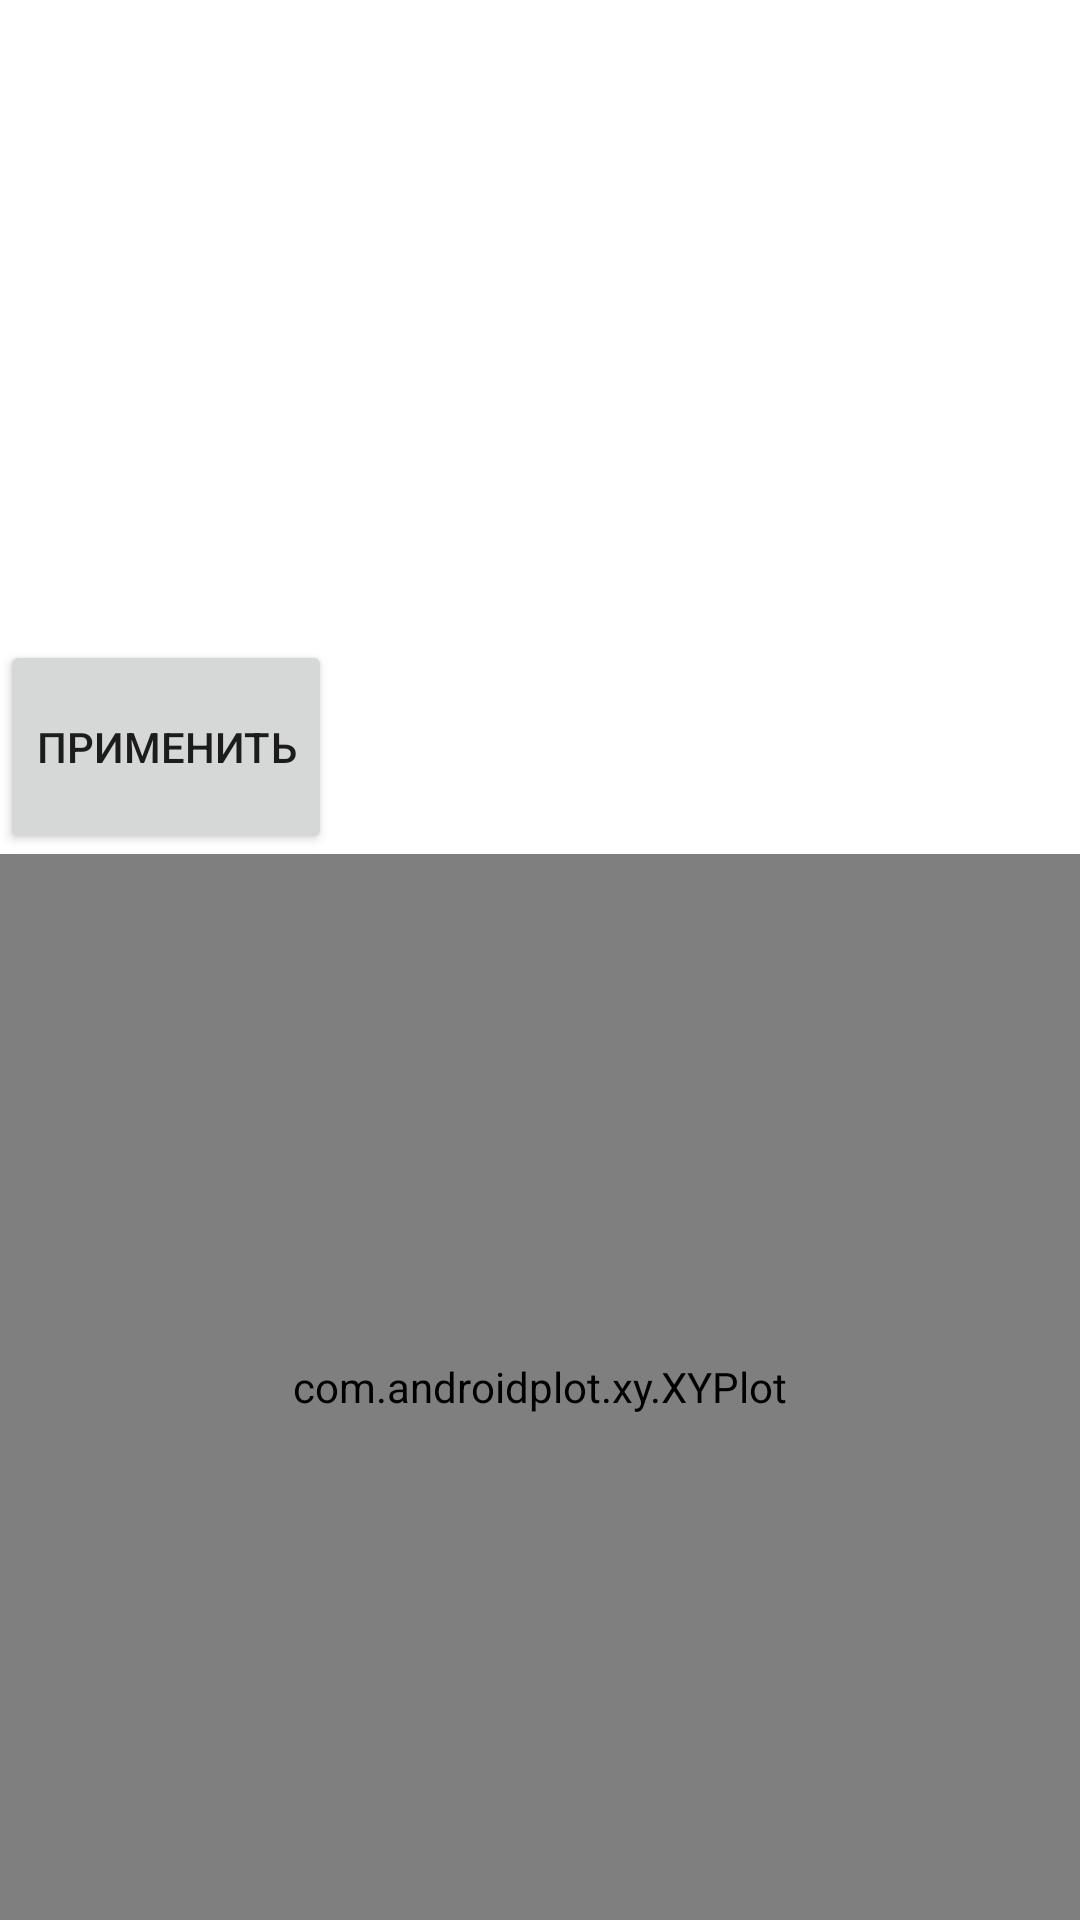

Produce the Android XML layout that renders to this screen, including the resource entries it uses.
<!-- AndroidManifest.xml: application theme Theme.SimpleCachingExample -->
<!-- res/layout/fragment_analytic.xml -->
<?xml version="1.0" encoding="utf-8"?>
<LinearLayout xmlns:android="http://schemas.android.com/apk/res/android"
    xmlns:tools="http://schemas.android.com/tools"
    android:layout_width="match_parent"
    android:layout_height="match_parent"
    android:orientation="vertical"
    android:layout_weight="5"
    xmlns:app="http://schemas.android.com/apk/res-auto"
    tools:context=".ui.fragments.analytic.AnalyticFragment">

    <androidx.recyclerview.widget.RecyclerView
        android:id="@+id/recycler_view"
        android:layout_width="match_parent"
        android:layout_height="match_parent"
        android:layout_weight="3"
        android:clipToPadding="false"
        android:padding="4dp"
        app:layoutManager="androidx.recyclerview.widget.LinearLayoutManager"
        tools:listitem="@layout/analytic_item" />

    <Button
        android:id="@+id/btnApply"
        android:layout_width="wrap_content"
        android:layout_height="match_parent"
        android:layout_weight="4"
        android:text="Применить"
        app:layout_constraintBottom_toBottomOf="parent"
        app:layout_constraintEnd_toEndOf="parent"
        app:layout_constraintHorizontal_bias="0.7"
        app:layout_constraintStart_toStartOf="parent" />

    <com.androidplot.xy.XYPlot
        android:layout_weight="2"
        android:id="@+id/plot"
        style="@style/APDefacto.Light"
        app:title="XY PLOT Simple"
        app:rangeTitle="rang"
        app:domainTitle="domain"
         android:layout_height="fill_parent"
        android:layout_width="match_parent"/>

</LinearLayout>
<!-- res/layout/analytic_item.xml (included above) -->
<?xml version="1.0" encoding="utf-8"?>
<androidx.cardview.widget.CardView xmlns:android="http://schemas.android.com/apk/res/android"
    xmlns:app="http://schemas.android.com/apk/res-auto"
    xmlns:tools="http://schemas.android.com/tools"
    android:layout_width="match_parent"
    android:layout_height="wrap_content"
    android:layout_margin="4dp">

    <com.google.android.flexbox.FlexboxLayout
        android:layout_width="match_parent"
        android:layout_height="wrap_content"
        app:alignItems="center"
        android:padding="5dp"
        app:justifyContent="space_between">

        <LinearLayout
            android:layout_width="wrap_content"
            android:layout_height="wrap_content">

            <TextView
                android:id="@+id/tvName"
                android:layout_width="wrap_content"
                android:layout_height="wrap_content"
                android:layout_marginStart="8dp"
                android:textColor="@color/black"
                tools:text="Currency" />

        </LinearLayout>

    </com.google.android.flexbox.FlexboxLayout>


</androidx.cardview.widget.CardView>
<!-- resources referenced by this layout -->
<resources>
  <style name="Theme.SimpleCachingExample" parent="Theme.MaterialComponents.DayNight.DarkActionBar">
          
          <item name="colorPrimary">@color/purple_500</item>
          <item name="colorPrimaryVariant">@color/purple_700</item>
          <item name="colorOnPrimary">@color/white</item>
          
          <item name="colorSecondary">@color/teal_200</item>
          <item name="colorSecondaryVariant">@color/teal_700</item>
          <item name="colorOnSecondary">@color/black</item>
          
          <item name="android:statusBarColor">?attr/colorPrimaryVariant</item>
          
      </style>
  <!-- not gathered from this repository: default colours our renderer supplied (Android Studio template values) -->
  <color name="purple_500">#FF6200EE</color>
  <color name="purple_700">#FF3700B3</color>
  <color name="teal_200">#FF03DAC5</color>
  <color name="teal_700">#FF018786</color>
  <color name="black">#FF000000</color>
  <color name="white">#FFFFFFFF</color>
</resources>
